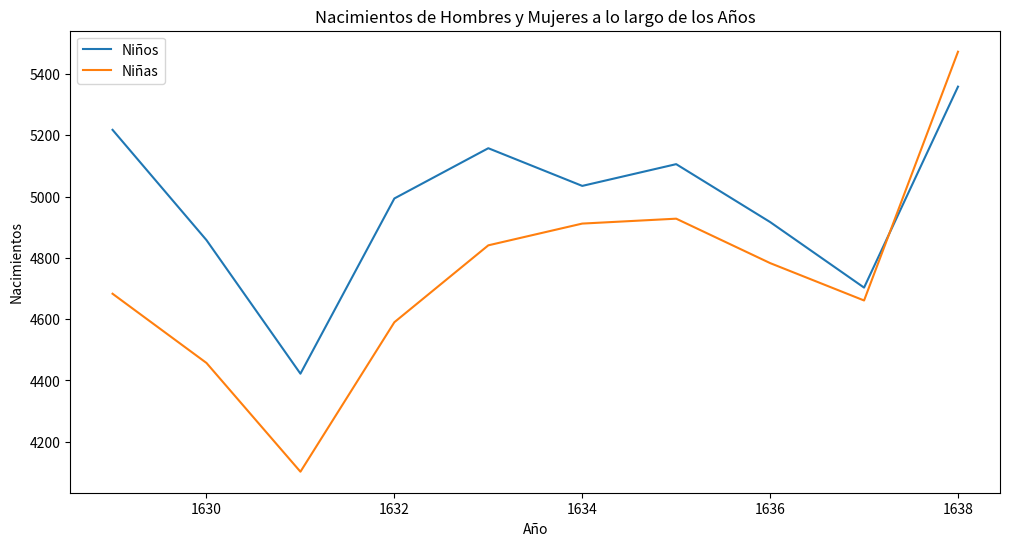

Source code (Python):
import pandas as pd
import matplotlib.pyplot as plt

datos = {
    'año': [1629, 1630, 1631, 1632, 1633, 1634, 1635, 1636, 1637, 1638],
    'niños': [5218, 4858, 4422, 4994, 5158, 5035, 5106, 4917, 4703, 5359],
    'niñas': [4683, 4457, 4102, 4590, 4841, 4912, 4928, 4783, 4661, 5473]
}

data = pd.DataFrame(datos)

# 1. Graficar los nacimientos de hombres y mujeres a lo largo de los años
plt.figure(figsize=(12, 6))
plt.plot(data['año'], data['niños'], label='Niños')
plt.plot(data['año'], data['niñas'], label='Niñas')
plt.xlabel('Año')
plt.ylabel('Nacimientos')
plt.title('Nacimientos de Hombres y Mujeres a lo largo de los Años')
plt.legend()
plt.show()

# 2. Agregar una cuarta columna que muestre el total de nacimientos
data['total_nacimientos'] = data['niños'] + data['niñas']

# 3. Agregar una quinta columna que muestre la proporción de hombres del total de nacimientos
data['prop_hombres'] = data['niños'] / data['total_nacimientos']

# 4. Agregar una sexta columna que muestre la proporción de mujeres del total de nacimientos
data['prop_mujeres'] = data['niñas'] / data['total_nacimientos']

# 5. Agregar una séptima columna con la comparación prop_hombre > prop_mujeres
data['comparacion'] = data['prop_hombres'] > data['prop_mujeres']

# Imprimir el DataFrame resultante
print(data)
